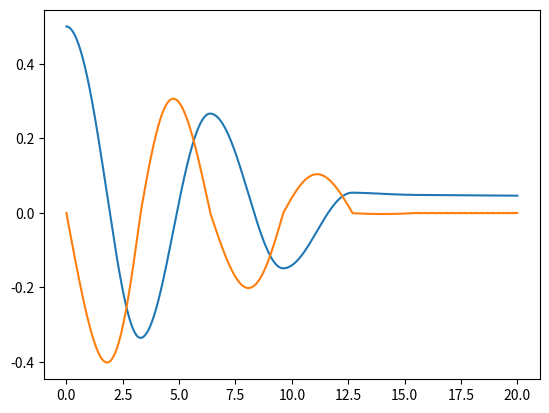
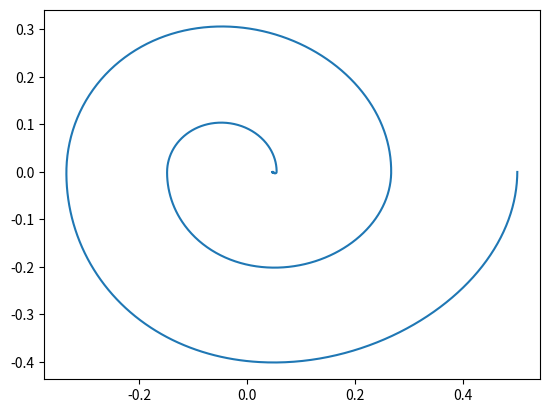

Here is the Python script that generated these plots, in order:
import numpy as np
import matplotlib.pyplot as plt
# parametros
k = 1.0
m = 1.0
alpha = 0.5
alpha1 = 1.5
tmax = 20

mu_k = 0.05
N_force = 1.0 # normal
F0 = mu_k * N_force

x0 = 0.5
v0 = 0.0

N = 2000
t_values = np.linspace(0, tmax, N)

x = np.zeros(N)
v = np.zeros(N)

x1 = np.zeros(N)
v1 = np.zeros(N)

x[0], v[0], x1[0], v1[0] = x0, v0, x0, v0

# paso temporal
h = t_values[1] - t_values[0]

def friction(v):
    return -F0 *np.sign(v)

def fv(x, v):
    return (-k*x + k*alpha*(x**2) + friction(v))/m

def fv1(x, v):
    return (-k*x + k*alpha1*(x**2)+ friction(v))/m

# Integracian de euler c.
for i in range(N-1):
    v[i+1] = v[i] + h*fv(x[i], v[i])
    x[i+1] = x[i] + h*v[i+1]

    v1[i+1] = v[i] + h*fv1(x1[i], v1[i])
    x1[i+1] = x[i] + h*v1[i+1]

plt.plot(t_values, x)
plt.plot(t_values, v)
plt.show()

plt.plot(x, v)
plt.show()
